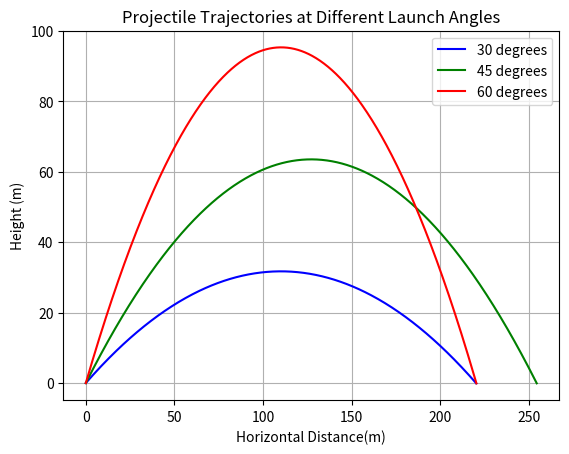

Source code (Python):
## Day 4
import matplotlib.pyplot as plt
import math

v0 = 50
g = 9.81
dt = 0.01

angles = [30, 45, 60]
colors = ["blue", "green", "red"]

ranges = []  # The reason that I put ranges = [] outside of the loop is because it need to collect data not disapearing after the one cycle of loop

for angle, color in zip(angles, colors):    ## This zip can be used for pairing angles and color variables
    vx = v0 * math.cos(math.radians(angle))
    vy = v0 * math.sin(math.radians(angle))
    x, y, t = 0.0, 0.0, 0.0

    x_list, y_list = [x], [y]

    while y >= 0.0:
        vy += -g * dt
        x += vx * dt
        y += vy * dt
        t += dt

        x_list.append(x)
        y_list.append(y)

    flight_range = x_list[-1]
    ranges.append(flight_range)

    plt.plot(x_list, y_list, label = f"{angle} degrees", color = color)

print("=== Projectile Range by Angle ===")
for angle, r in zip (angles, ranges):
    print(f"angle: {angle:2d} degrees --> Range: {r:.2f} m")
## This match eaches angles to each right ranges
plt.title("Projectile Trajectories at Different Launch Angles") 
plt.xlabel("Horizontal Distance(m)")
plt.ylabel("Height (m)")
plt.grid(True)
plt.legend()
plt.show()

## From this loop, python calculate all process on one single angle and go to next angles